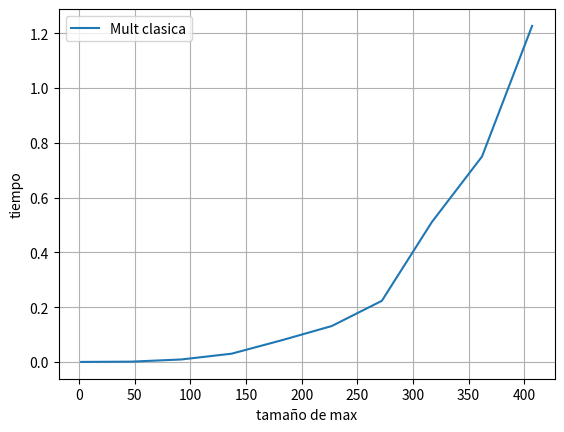

This figure's Python source:
import matplotlib.pyplot as plt
import numpy as np
A=[0,0.001,0.009,0.03,0.079,0.131,0.223,0.511,0.75,1.227]
B=[0,0.001,0.009,0.052,0.082,0.174,0.262,0.488,0.72,0.884]
plt.plot([i*45+2 for i in range(10)],A)
plt.xlabel('tamaño de max')
plt.ylabel('tiempo')
plt.legend(["Mult clasica"])
plt.grid(True)
plt.savefig('G2'+'.png')
plt.show()